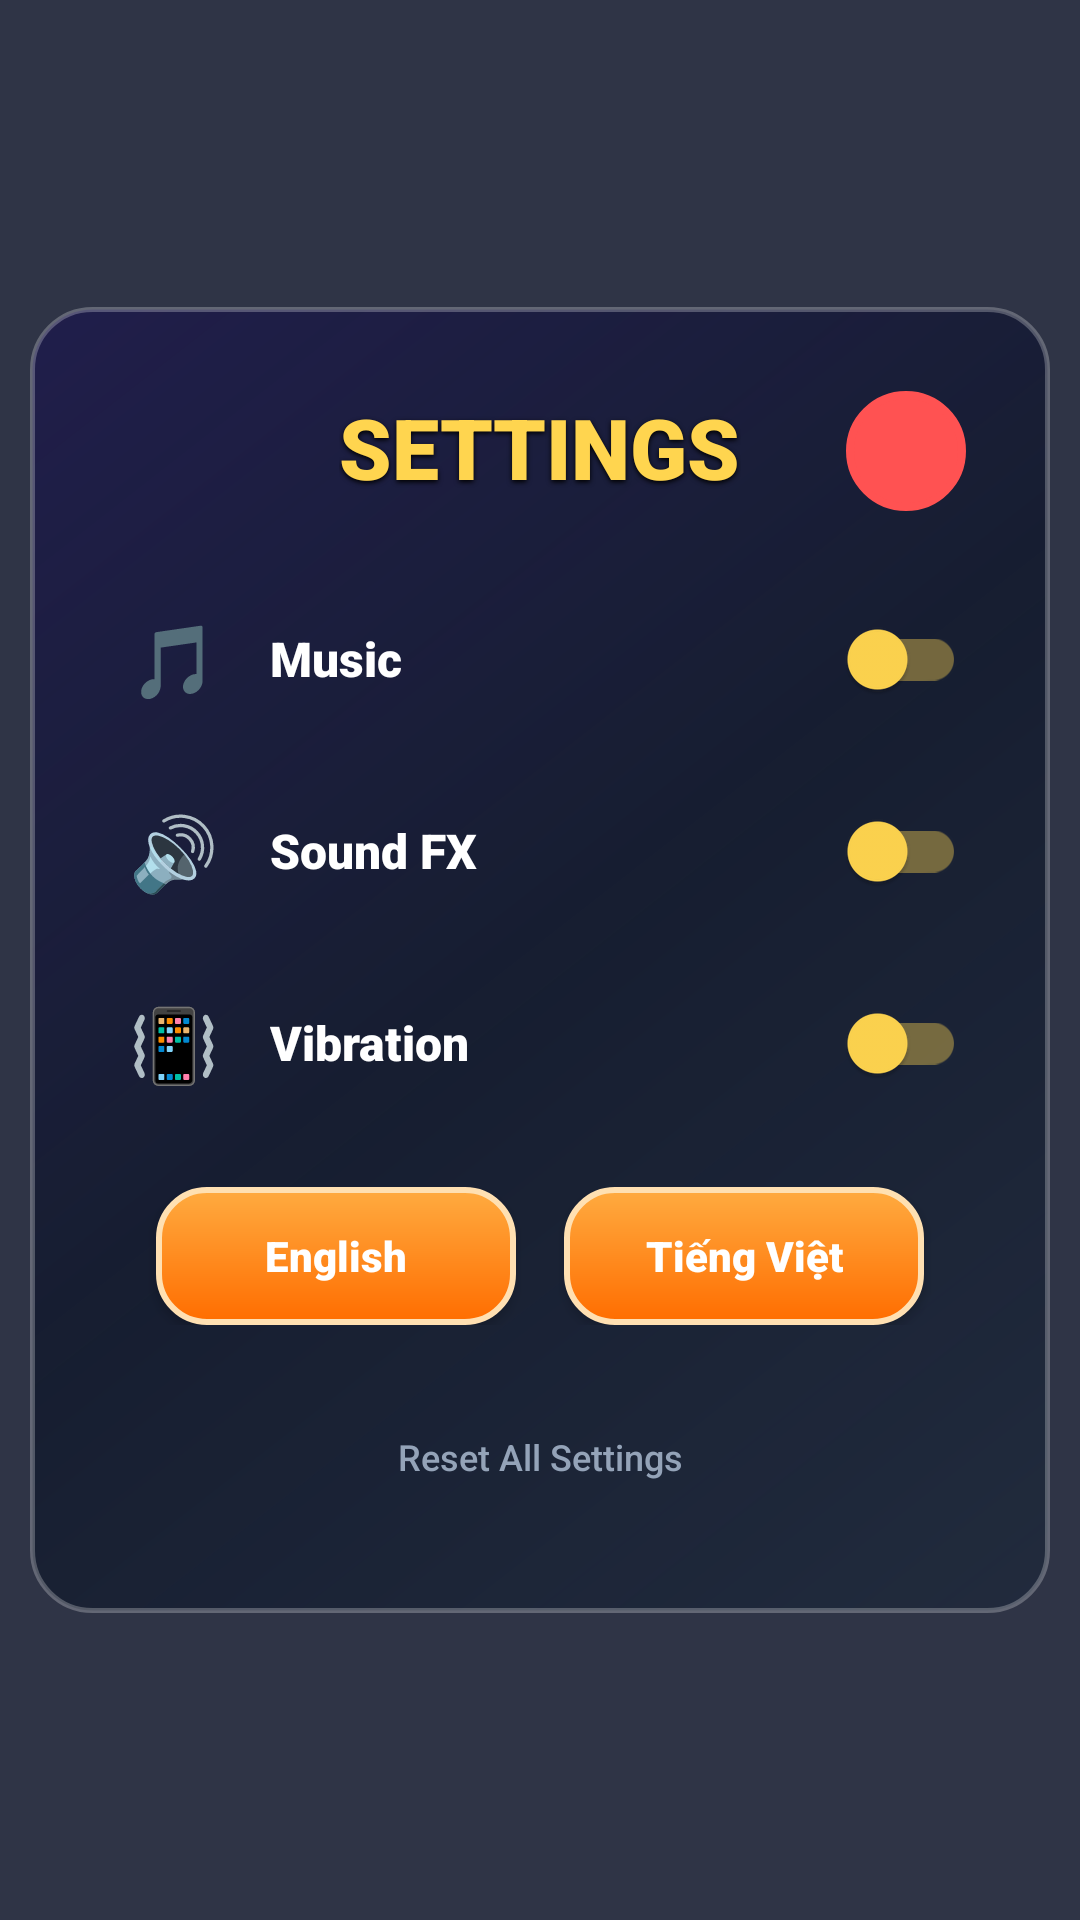

Write the Android layout XML for this screen, with the resource values it uses.
<!-- AndroidManifest.xml: application theme Theme._2DGame -->
<!-- res/layout/dialog_settings.xml -->
<?xml version="1.0" encoding="utf-8"?>
<FrameLayout xmlns:android="http://schemas.android.com/apk/res/android"
    xmlns:app="http://schemas.android.com/apk/res-auto"
    android:layout_width="match_parent"
    android:layout_height="match_parent"
    android:background="#DD0F172A"
    android:clickable="true"
    android:focusable="true">

    <androidx.constraintlayout.widget.ConstraintLayout
        android:id="@+id/settings_card"
        android:layout_width="340dp"
        android:layout_height="wrap_content"
        android:layout_gravity="center"
        android:background="@drawable/ui_glass_card_premium"
        android:padding="28dp"
        android:elevation="30dp">

        <TextView
            android:id="@+id/tv_settings_title"
            android:layout_width="wrap_content"
            android:layout_height="wrap_content"
            android:text="SETTINGS"
            android:textColor="#FFD54F"
            android:textSize="28sp"
            android:fontFamily="sans-serif-black"
            android:shadowColor="#000000"
            android:shadowDx="0"
            android:shadowDy="2"
            android:shadowRadius="4"
            app:layout_constraintTop_toTopOf="parent"
            app:layout_constraintStart_toStartOf="parent"
            app:layout_constraintEnd_toEndOf="parent" />

        <ImageButton
            android:id="@+id/btn_close_settings"
            android:layout_width="40dp"
            android:layout_height="40dp"
            android:background="@drawable/ui_powerup_btn_bg"
            app:backgroundTint="#FF5252"
            android:src="@drawable/ic_close"
            android:padding="10dp"
            android:scaleType="fitCenter"
            app:layout_constraintTop_toTopOf="parent"
            app:layout_constraintEnd_toEndOf="parent"
            app:tint="#FFFFFF" />

        <LinearLayout
            android:id="@+id/ll_music"
            android:layout_width="match_parent"
            android:layout_height="wrap_content"
            android:layout_marginTop="28dp"
            android:gravity="center_vertical"
            android:orientation="horizontal"
            app:layout_constraintTop_toBottomOf="@id/tv_settings_title">

            <TextView
                android:layout_width="40dp"
                android:layout_height="40dp"
                android:gravity="center"
                android:text="🎵"
                android:textSize="24sp" />

            <TextView
                android:layout_width="0dp"
                android:layout_height="wrap_content"
                android:layout_marginStart="12dp"
                android:layout_weight="1"
                android:text="@string/music_label"
                android:textColor="#FFFFFF"
                android:textSize="16sp"
                android:textStyle="bold"
                android:fontFamily="sans-serif-black" />

            <androidx.appcompat.widget.SwitchCompat
                android:id="@+id/switch_music"
                android:layout_width="wrap_content"
                android:layout_height="wrap_content"
                app:thumbTint="#FFD54F"
                app:trackTint="#66FFD54F" />
        </LinearLayout>

        <LinearLayout
            android:id="@+id/ll_sound"
            android:layout_width="match_parent"
            android:layout_height="wrap_content"
            android:layout_marginTop="16dp"
            android:gravity="center_vertical"
            android:orientation="horizontal"
            app:layout_constraintTop_toBottomOf="@id/ll_music">

            <TextView
                android:layout_width="40dp"
                android:layout_height="40dp"
                android:gravity="center"
                android:text="🔊"
                android:textSize="24sp" />

            <TextView
                android:layout_width="0dp"
                android:layout_height="wrap_content"
                android:layout_marginStart="12dp"
                android:layout_weight="1"
                android:text="@string/sound_label"
                android:textColor="#FFFFFF"
                android:textSize="16sp"
                android:textStyle="bold"
                android:fontFamily="sans-serif-black" />

            <androidx.appcompat.widget.SwitchCompat
                android:id="@+id/switch_sound"
                android:layout_width="wrap_content"
                android:layout_height="wrap_content"
                app:thumbTint="#FFD54F"
                app:trackTint="#66FFD54F" />
        </LinearLayout>

        <LinearLayout
            android:id="@+id/ll_vibration"
            android:layout_width="match_parent"
            android:layout_height="wrap_content"
            android:layout_marginTop="16dp"
            android:gravity="center_vertical"
            android:orientation="horizontal"
            app:layout_constraintTop_toBottomOf="@id/ll_sound">

            <TextView
                android:layout_width="40dp"
                android:layout_height="40dp"
                android:gravity="center"
                android:text="📳"
                android:textSize="24sp" />

            <TextView
                android:layout_width="0dp"
                android:layout_height="wrap_content"
                android:layout_marginStart="12dp"
                android:layout_weight="1"
                android:text="@string/vibration_label"
                android:textColor="#FFFFFF"
                android:textSize="16sp"
                android:textStyle="bold"
                android:fontFamily="sans-serif-black" />

            <androidx.appcompat.widget.SwitchCompat
                android:id="@+id/switch_vibration"
                android:layout_width="wrap_content"
                android:layout_height="wrap_content"
                app:thumbTint="#FFD54F"
                app:trackTint="#66FFD54F" />
        </LinearLayout>

        <LinearLayout
            android:id="@+id/ll_language"
            android:layout_width="match_parent"
            android:layout_height="wrap_content"
            android:layout_marginTop="24dp"
            android:gravity="center"
            android:orientation="horizontal"
            app:layout_constraintTop_toBottomOf="@id/ll_vibration">

            <androidx.appcompat.widget.AppCompatButton
                android:id="@+id/btn_lang_en"
                android:layout_width="120dp"
                android:layout_height="46dp"
                android:layout_marginEnd="8dp"
                android:background="@drawable/ui_btn_primary_gradient"
                android:text="English"
                android:textAllCaps="false"
                android:textColor="#FFFFFF"
                android:textStyle="bold"
                android:fontFamily="sans-serif-black"
                android:elevation="4dp" />

            <androidx.appcompat.widget.AppCompatButton
                android:id="@+id/btn_lang_vi"
                android:layout_width="120dp"
                android:layout_height="46dp"
                android:layout_marginStart="8dp"
                android:background="@drawable/ui_btn_primary_gradient"
                android:text="Tiếng Việt"
                android:textAllCaps="false"
                android:textColor="#FFFFFF"
                android:textStyle="bold"
                android:fontFamily="sans-serif-black"
                android:elevation="4dp" />
        </LinearLayout>

        <androidx.appcompat.widget.AppCompatButton
            android:id="@+id/btn_reset_all"
            android:layout_width="wrap_content"
            android:layout_height="wrap_content"
            android:layout_marginTop="20dp"
            android:background="@android:color/transparent"
            android:text="@string/reset_settings_label"
            android:textColor="#94A3B8"
            android:textSize="12sp"
            android:textAllCaps="false"
            app:layout_constraintTop_toBottomOf="@id/ll_language"
            app:layout_constraintStart_toStartOf="parent"
            app:layout_constraintEnd_toEndOf="parent" />

    </androidx.constraintlayout.widget.ConstraintLayout>
</FrameLayout>
<!-- resources referenced by this layout -->
<resources>
  <!-- drawable ui_btn_primary_gradient (drawable) -->
  <?xml version="1.0" encoding="utf-8"?>
  <ripple xmlns:android="http://schemas.android.com/apk/res/android"
      android:color="#40FFFFFF">
      <item>
          <shape android:shape="rectangle">
              <gradient
                  android:angle="90"
                  android:startColor="#FF6D00"
                  android:endColor="#FFAB40" />
              <corners android:radius="16dp" />
              <stroke
                  android:width="2dp"
                  android:color="#FFE0B2" />
          </shape>
      </item>
  </ripple>
  <!-- drawable ui_glass_card_premium (drawable) -->
  <?xml version="1.0" encoding="utf-8"?>
  <shape xmlns:android="http://schemas.android.com/apk/res/android"
      android:shape="rectangle">
      <gradient
          android:angle="135"
          android:startColor="#D91E293B"
          android:centerColor="#C80F172A"
          android:endColor="#E61E1B4B"
          android:type="linear" />
      <corners android:radius="20dp" />
      <stroke
          android:width="1.5dp"
          android:color="#40FFFFFF" />
  </shape>
  <!-- drawable ui_powerup_btn_bg (drawable) -->
  <?xml version="1.0" encoding="utf-8"?>
  <ripple xmlns:android="http://schemas.android.com/apk/res/android"
      android:color="#40FFFFFF">
      <item>
          <shape android:shape="oval">
              <gradient
                  android:angle="90"
                  android:startColor="#E65100"
                  android:endColor="#FF9800" />
              <stroke
                  android:width="2.5dp"
                  android:color="#FFE0B2" />
          </shape>
      </item>
  </ripple>
  <string name="music_label">Music</string>
  <string name="reset_settings_label">Reset All Settings</string>
  <string name="sound_label">Sound FX</string>
  <string name="vibration_label">Vibration</string>
  <style name="Theme._2DGame" parent="Base.Theme._2DGame" />
  <style name="Base.Theme._2DGame" parent="Theme.Material3.DayNight.NoActionBar">
          
          
      </style>
</resources>
